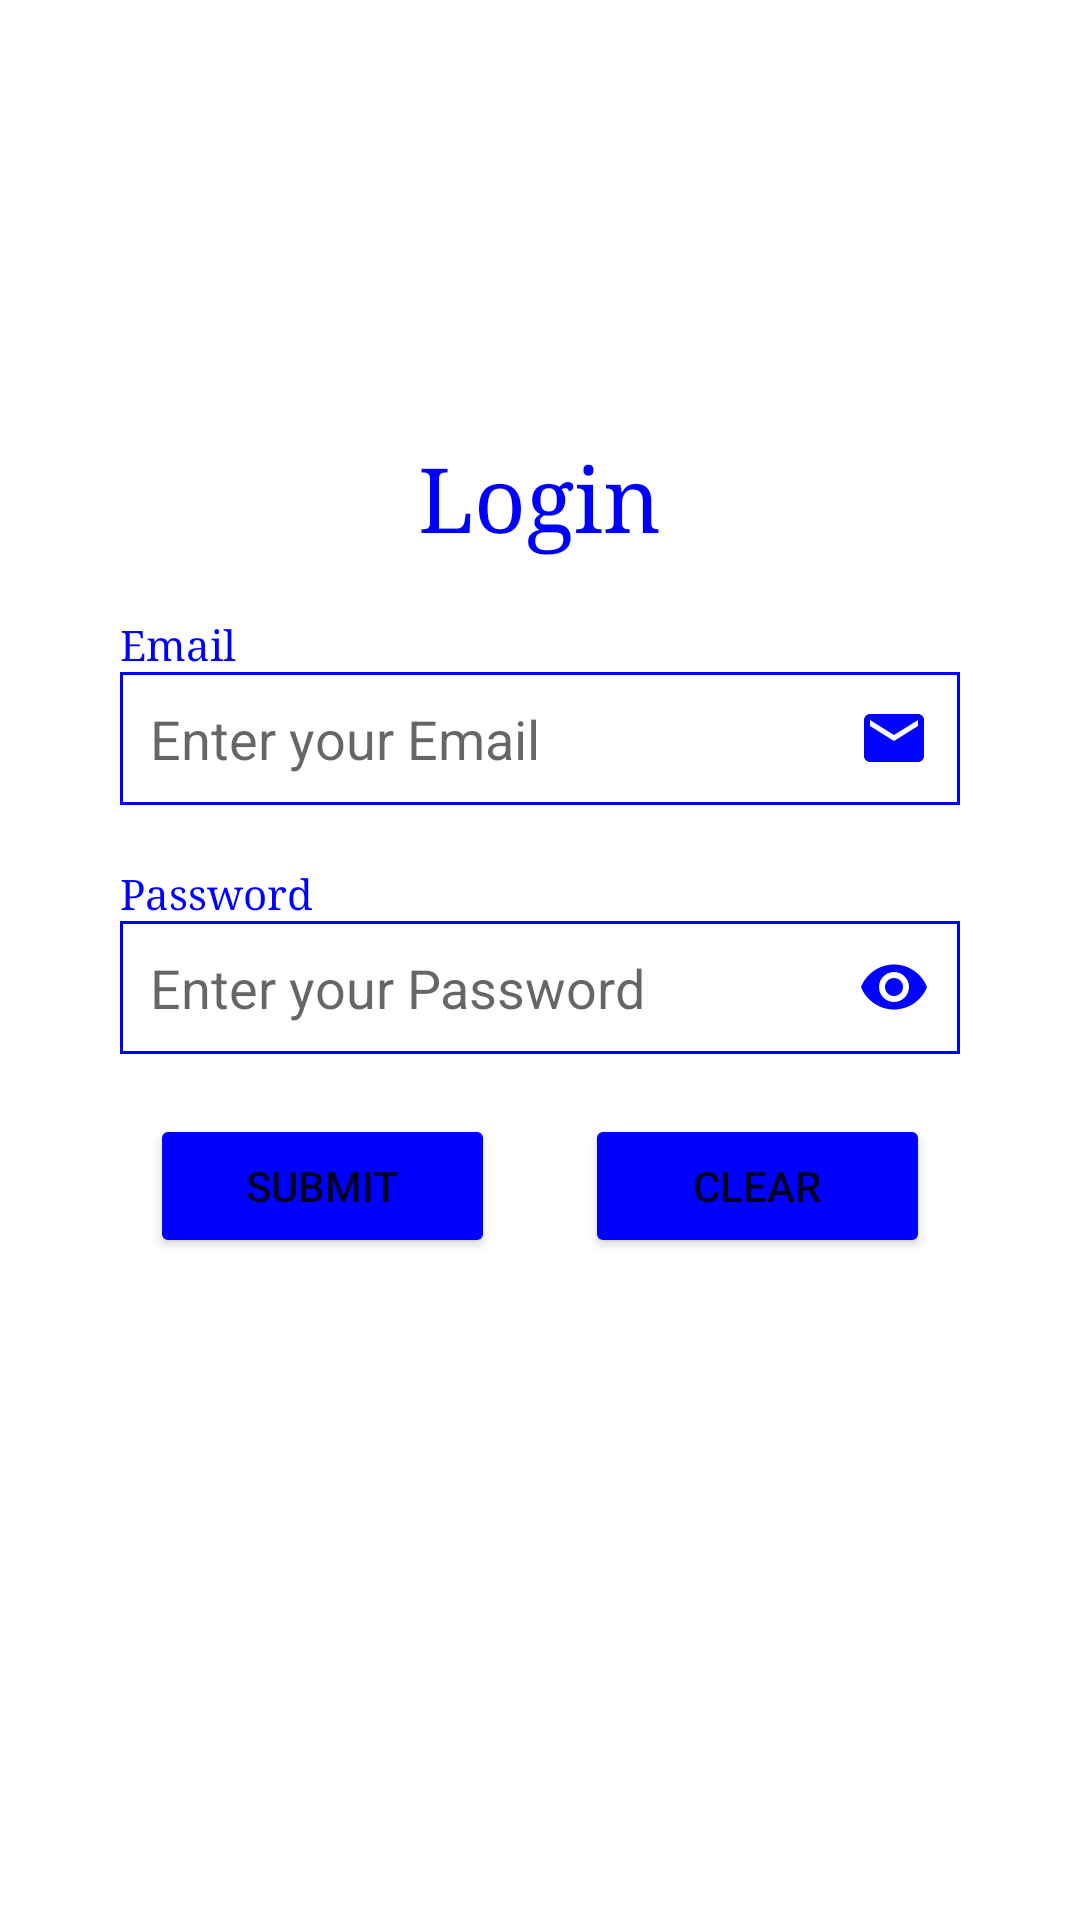

Reconstruct the res/layout file that produces this screen, plus the resources it refers to.
<!-- AndroidManifest.xml: application theme Theme.NewTaskTest -->
<!-- res/layout/activity_login_screen.xml -->
<?xml version="1.0" encoding="utf-8"?>
<RelativeLayout xmlns:android="http://schemas.android.com/apk/res/android"
    xmlns:app="http://schemas.android.com/apk/res-auto"
    android:id="@+id/relativelogin"
    xmlns:tools="http://schemas.android.com/tools"
    android:layout_width="match_parent"
    android:layout_height="match_parent"
    tools:context=".activity.LoginScreen">

    <TextView
        android:id="@+id/txt_login"
        android:layout_above="@id/ll_email"
        android:layout_width="wrap_content"
        android:layout_height="wrap_content"
        android:text="@string/txt_login"
        android:textSize="30sp"
        android:textColor="@color/purple_700"
        android:typeface="serif"
        android:layout_centerHorizontal="true"
        android:layout_marginTop="30dp"/>

    <LinearLayout
        android:id="@+id/ll_email"
        android:layout_marginTop="20dp"
        android:layout_above="@+id/ll_pwd"
        android:layout_marginHorizontal="20dp"
        android:layout_width="match_parent"
        android:layout_height="wrap_content"
        android:orientation="vertical">
    <TextView
        android:id="@+id/txt_email"
        android:layout_width="wrap_content"
        android:layout_height="wrap_content"
        android:layout_marginHorizontal="20dp"
        android:text="@string/str_email"
        android:textColor="@color/purple_700"
        android:typeface="serif"
        />

    <EditText
        android:id="@+id/edt_email"
        android:layout_width="match_parent"
        android:layout_height="wrap_content"
        android:drawableEnd="@drawable/baseline_email_24"
        android:hint="@string/str_edtenteremail"
        android:textColor="@color/purple_700"
        android:padding="10dp"
        android:inputType="textEmailAddress"
        android:background="@drawable/border"
        android:layout_marginHorizontal="20dp"
        />
    </LinearLayout>
    <LinearLayout
        android:id="@+id/ll_pwd"
        android:layout_centerInParent="true"
        android:layout_marginHorizontal="20dp"
        android:layout_marginTop="20dp"
        android:layout_width="match_parent"
        android:layout_height="wrap_content"
        android:orientation="vertical">
        <TextView
            android:id="@+id/txt_pass"
            android:layout_width="wrap_content"
            android:layout_height="wrap_content"
            android:layout_marginHorizontal="20dp"
            android:text="@string/str_pwd"
            android:textColor="@color/purple_700"
            android:typeface="serif"
            />

        <EditText
            android:id="@+id/edt_pass"
            android:layout_width="match_parent"
            android:layout_height="wrap_content"
            android:drawableEnd="@drawable/baseline_remove_red_eye_24"
            android:textColor="@color/purple_700"
            android:maxLines="1"
            android:inputType="textPassword"
            android:hint="@string/str_enterpwd"
            android:padding="10dp"
            android:background="@drawable/border"
            android:layout_marginHorizontal="20dp"
            />
    </LinearLayout>


    <LinearLayout
        android:id="@+id/upll_btn"
        android:layout_below="@id/ll_pwd"
        android:layout_marginTop="20dp"
        android:layout_marginHorizontal="20dp"
        android:layout_width="match_parent"
        android:layout_height="wrap_content">

        <Button
            android:id="@+id/btn_submit"
            android:layout_width="wrap_content"
            android:layout_height="wrap_content"
            android:backgroundTint="@color/purple_700"
            android:layout_marginHorizontal="30dp"
            android:layout_weight="0.5"
            android:text="@string/str_submit" />
        <Button
            android:id="@+id/btn_clear"
            android:layout_weight="0.5"
            android:layout_marginEnd="30dp"
            android:backgroundTint="@color/purple_700"
            android:layout_width="wrap_content"
            android:layout_height="wrap_content"
            android:text="@string/str_clear"/>
    </LinearLayout>




</RelativeLayout>
<!-- resources referenced by this layout -->
<resources>
  <color name="purple_700">#0000ff</color>
  <!-- drawable baseline_email_24 (drawable) -->
  <vector android:height="24dp" android:tint="#0004FE"
      android:viewportHeight="24" android:viewportWidth="24"
      android:width="24dp" xmlns:android="http://schemas.android.com/apk/res/android">
      <path android:fillColor="@android:color/white" android:pathData="M20,4L4,4c-1.1,0 -1.99,0.9 -1.99,2L2,18c0,1.1 0.9,2 2,2h16c1.1,0 2,-0.9 2,-2L22,6c0,-1.1 -0.9,-2 -2,-2zM20,8l-8,5 -8,-5L4,6l8,5 8,-5v2z"/>
  </vector>
  <!-- drawable baseline_remove_red_eye_24 (drawable) -->
  <vector android:height="24dp" android:tint="#0004FE"
      android:viewportHeight="24" android:viewportWidth="24"
      android:width="24dp" xmlns:android="http://schemas.android.com/apk/res/android">
      <path android:fillColor="@android:color/white" android:pathData="M12,4.5C7,4.5 2.73,7.61 1,12c1.73,4.39 6,7.5 11,7.5s9.27,-3.11 11,-7.5c-1.73,-4.39 -6,-7.5 -11,-7.5zM12,17c-2.76,0 -5,-2.24 -5,-5s2.24,-5 5,-5 5,2.24 5,5 -2.24,5 -5,5zM12,9c-1.66,0 -3,1.34 -3,3s1.34,3 3,3 3,-1.34 3,-3 -1.34,-3 -3,-3z"/>
  </vector>
  <!-- drawable border (drawable) -->
  <?xml version="1.0" encoding="utf-8"?>
  <shape xmlns:android="http://schemas.android.com/apk/res/android"
      android:shape="rectangle">
      <stroke android:color="@color/purple_700"
          android:width="1dp"/>
  
      <solid android:color="@android:color/transparent"/>
  </shape>
  <string name="str_clear">clear</string>
  <string name="str_edtenteremail">Enter your Email</string>
  <string name="str_email">Email</string>
  <string name="str_enterpwd">Enter your Password</string>
  <string name="str_pwd">Password</string>
  <string name="str_submit">Submit</string>
  <string name="txt_login">Login</string>
  <style name="Theme.NewTaskTest" parent="Theme.MaterialComponents.DayNight.NoActionBar">
          
          <item name="colorPrimary">@color/purple_500</item>
          <item name="colorPrimaryVariant">@color/purple_700</item>
          <item name="colorOnPrimary">@color/white</item>
          
          <item name="colorSecondary">@color/teal_200</item>
          <item name="colorSecondaryVariant">@color/teal_700</item>
          <item name="colorOnSecondary">@color/black</item>
          
          <item name="android:statusBarColor">?attr/colorPrimaryVariant</item>
          
      </style>
  <color name="purple_500">#FF6200EE</color>
  <color name="white">#FFFFFFFF</color>
  <color name="teal_200">#FF03DAC5</color>
  <color name="teal_700">#FF018786</color>
  <color name="black">#FF000000</color>
</resources>
